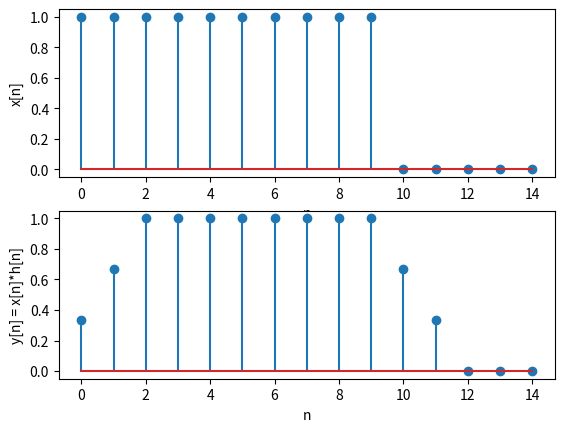

Generate this figure with matplotlib:
# -*- coding: utf-8 -*-
"""
Created on Mon Dec  2 18:16:15 2024

[redacted]
"""

import numpy as np
import matplotlib.pyplot as plt
import scipy.signal as signal

b = 1/3*np.ones(3)

x = np.append(np.ones(10), np.zeros(5))

n_start = 0
n_end = len(x)

n = np.arange(n_start, n_end)

fig = plt.figure()
ax1 = fig.add_subplot(2, 1, 1)
ax1.stem(n, x[n])
ax1.set_xlabel("n")
ax1.set_ylabel("x[n]")

y = signal.convolve(x, b)

ax2 = fig.add_subplot(2, 1, 2)
ax2.stem(n, y[n])
ax2.set_xlabel("n")
ax2.set_ylabel("y[n] = x[n]*h[n]")
